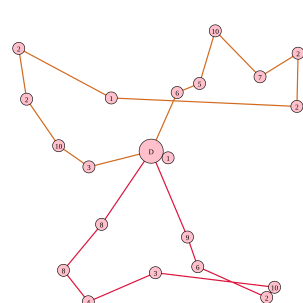

The data file committed next to this chart (first rows):
147.000000, 276.000000, 3, 97.000000, 241.000000, 10, 44.000000, 164.000000, 2, 31.000000, 80.000000, 2, 184.000000, 162.000000, 1, 491.000000, 176.000000, 2, 493.000000, 88.000000, 2, 430.000000, 127.000000, 7
278, 261, 1
168, 371, 8, 105, 447, 8, 146, 499, 4, 257, 451, 3, 454, 475, 10, 441, 492, 2, 327, 441, 6, 310, 392, 9
